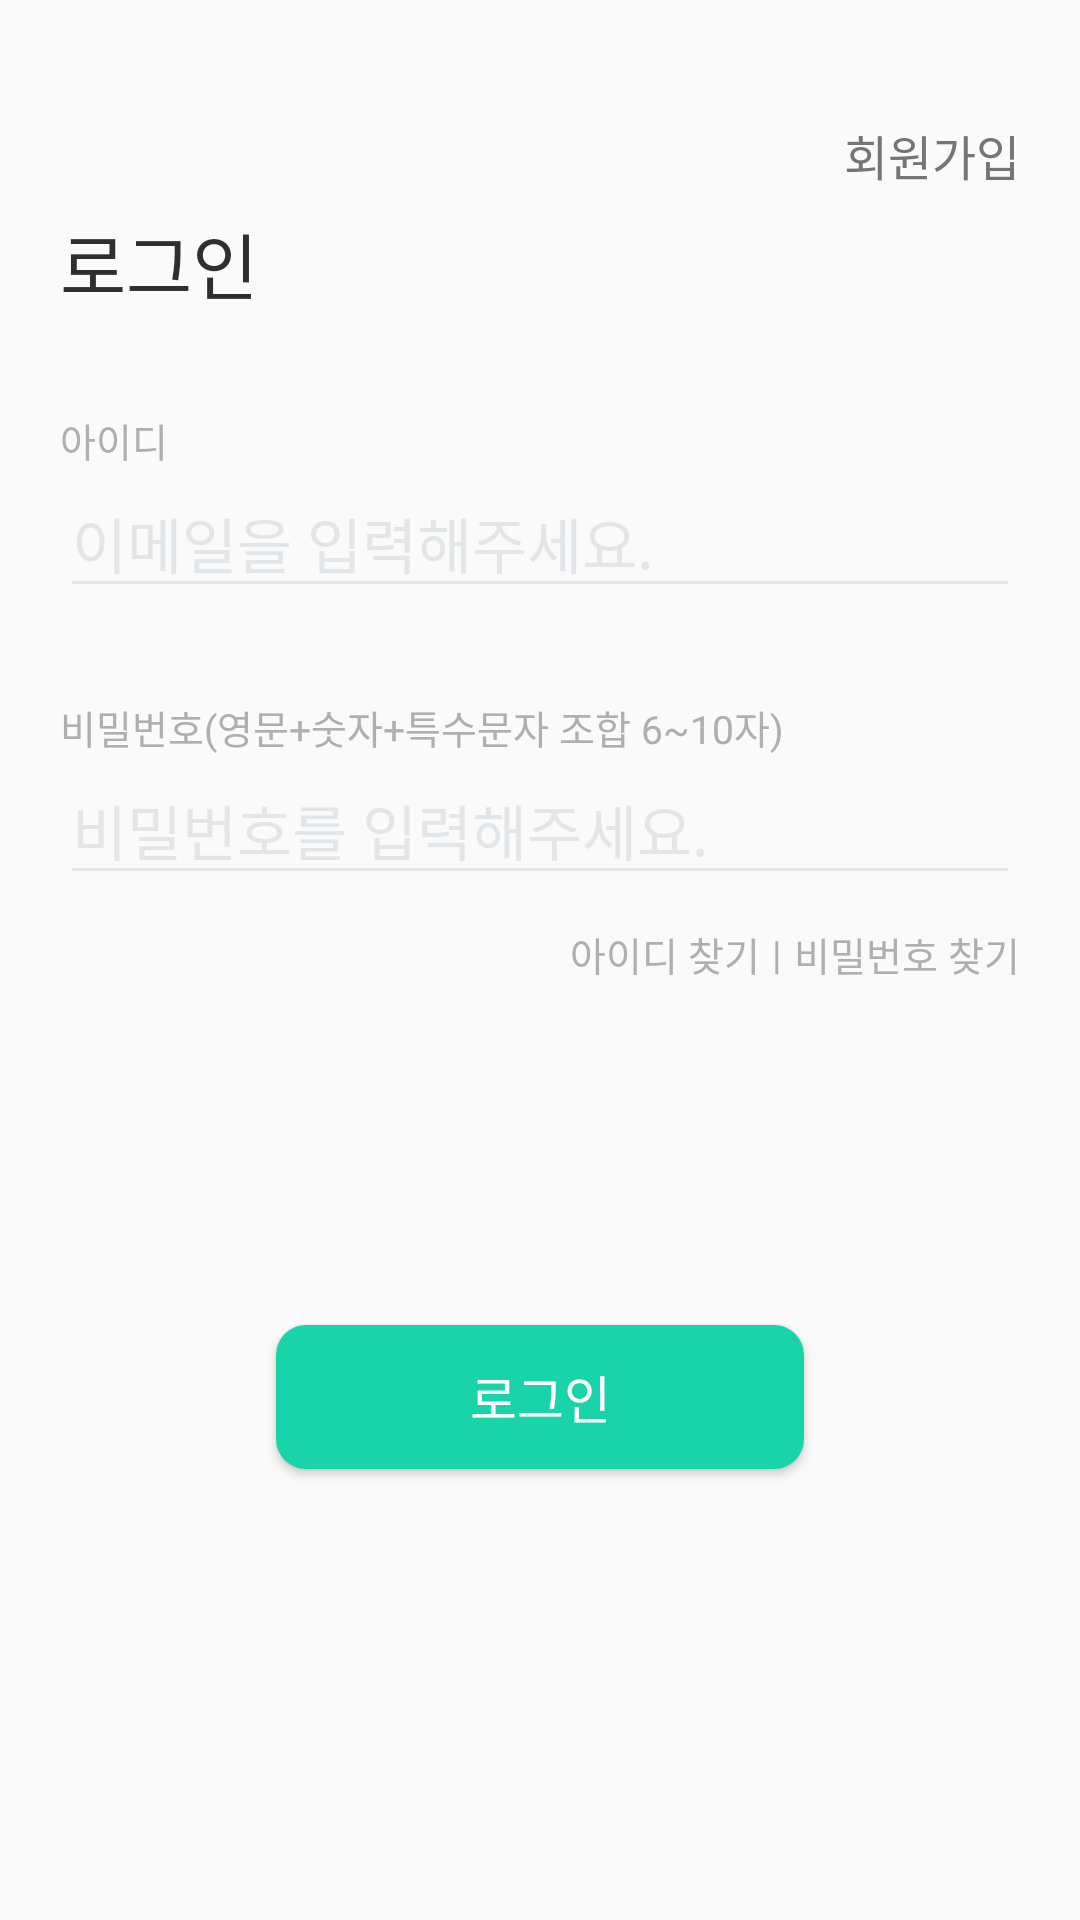

Reconstruct the res/layout file that produces this screen, plus the resources it refers to.
<!-- AndroidManifest.xml: application theme AppTheme -->
<!-- res/layout/activity_login.xml -->
<?xml version="1.0" encoding="utf-8"?>
<androidx.constraintlayout.widget.ConstraintLayout xmlns:android="http://schemas.android.com/apk/res/android"
    xmlns:app="http://schemas.android.com/apk/res-auto"
    xmlns:tools="http://schemas.android.com/tools"
    android:layout_width="match_parent"
    android:layout_height="match_parent"
    android:paddingStart="@dimen/padding_20"
    android:paddingEnd="@dimen/padding_20"
    tools:context=".LoginActivity">


    <TextView
        android:id="@+id/btn_join"
        android:layout_width="wrap_content"
        android:layout_height="wrap_content"
        android:layout_marginTop="@dimen/margin_40"
        android:text="@string/join"
        android:textSize="@dimen/font_16"
        android:textColor="@color/colorTxtGrey1"
        android:fontFamily="@font/notosans_regular"
        app:layout_constraintTop_toTopOf="parent"
        app:layout_constraintRight_toRightOf="parent"
        />

    <TextView
        android:id="@+id/txt_title"
        android:layout_width="wrap_content"
        android:layout_height="wrap_content"
        android:layout_marginTop="@dimen/margin_70"
        android:text="@string/login"
        android:textSize="@dimen/font_24"
        android:textColor="@color/colorTxtBlack1"
        android:fontFamily="@font/notosans_bold"
        app:layout_constraintTop_toTopOf="parent"
        app:layout_constraintLeft_toLeftOf="parent"
        />

    <TextView
        android:id="@+id/txt_id"
        android:layout_width="wrap_content"
        android:layout_height="wrap_content"
        android:layout_marginTop="@dimen/margin_32"
        android:text="@string/id"
        android:textSize="@dimen/font_13"
        android:textColor="@color/colorTxtGrey2"
        android:fontFamily="@font/notosans_regular"
        app:layout_constraintTop_toBottomOf="@+id/txt_title"
        app:layout_constraintLeft_toLeftOf="parent"
        />

    <EditText
        android:id="@+id/edt_id"
        android:layout_width="match_parent"
        android:layout_height="wrap_content"
        android:textSize="@dimen/font_20"
        android:textColor="@color/colorTxtInput"
        android:fontFamily="@font/notosans_regular"
        android:hint="@string/input_id"
        android:textColorHint="@color/colorTxtHint"
        android:theme="@style/EditTextTheme"
        android:singleLine="true"
        app:layout_constraintTop_toBottomOf="@+id/txt_id"
        app:layout_constraintLeft_toLeftOf="parent"
        />










    <TextView
        android:id="@+id/txt_pw"
        android:layout_width="wrap_content"
        android:layout_height="wrap_content"
        android:layout_marginTop="@dimen/margin_30"
        android:text="@string/password"
        android:textSize="@dimen/font_13"
        android:textColor="@color/colorTxtGrey2"
        android:fontFamily="@font/notosans_regular"
        app:layout_constraintTop_toBottomOf="@+id/edt_id"
        app:layout_constraintLeft_toLeftOf="parent"
        />

    <EditText
        android:id="@+id/edt_pw"
        android:layout_width="match_parent"
        android:layout_height="wrap_content"
        android:textSize="@dimen/font_20"
        android:textColor="@color/colorTxtInput"
        android:fontFamily="@font/notosans_regular"
        android:hint="@string/input_password"
        android:textColorHint="@color/colorTxtHint"
        android:theme="@style/EditTextTheme"
        android:inputType="textPassword"
        android:singleLine="true"
        app:layout_constraintTop_toBottomOf="@+id/txt_pw"
        app:layout_constraintLeft_toLeftOf="parent"
        />











    <LinearLayout
        android:id="@+id/layout_find"
        android:layout_width="wrap_content"
        android:layout_height="wrap_content"
        android:layout_marginTop="@dimen/margin_10"
        android:orientation="horizontal"
        android:gravity="center"
        app:layout_constraintTop_toBottomOf="@+id/edt_pw"
        app:layout_constraintRight_toRightOf="parent"
        >
        <ImageView
            android:id="@+id/img_find"
            android:layout_width="wrap_content"
            android:layout_height="wrap_content"
            android:background="@drawable/ic_error_outline_black_24dp"
            />
        <TextView
            android:id="@+id/btn_find_id"
            android:layout_width="wrap_content"
            android:layout_height="wrap_content"
            android:layout_marginLeft="@dimen/margin_4"
            android:text="@string/find_id"
            android:textSize="@dimen/font_13"
            android:textColor="@color/colorTxtGrey2"
            android:fontFamily="@font/notosans_regular"
            />
        <TextView
            android:layout_width="wrap_content"
            android:layout_height="wrap_content"
            android:layout_marginLeft="@dimen/margin_4"
            android:text="|"
            android:textSize="@dimen/font_13"
            android:textColor="@color/colorTxtGrey2"
            android:fontFamily="@font/notosans_regular"
            />
        <TextView
            android:id="@+id/btn_find_pw"
            android:layout_width="wrap_content"
            android:layout_height="wrap_content"
            android:layout_marginLeft="@dimen/margin_4"
            android:text="@string/find_pw"
            android:textSize="@dimen/font_13"
            android:textColor="@color/colorTxtGrey2"
            android:fontFamily="@font/notosans_regular"
            />

    </LinearLayout>

    <LinearLayout
        android:id="@+id/layout_no_login"
        android:layout_width="wrap_content"
        android:layout_height="wrap_content"
        android:layout_marginTop="@dimen/margin_68"
        android:orientation="horizontal"
        android:gravity="center"
        app:layout_constraintTop_toBottomOf="@+id/layout_find"
        app:layout_constraintLeft_toLeftOf="parent"
        app:layout_constraintRight_toRightOf="parent"
        >
        <TextView
            android:id="@+id/btn_without_login"
            android:layout_width="wrap_content"
            android:layout_height="wrap_content"
            android:text="@string/no_login"
            android:textSize="@dimen/font_17"
            android:textColor="@color/colorTxtGrey1"
            android:fontFamily="@font/notosans_regular"
            android:visibility="invisible"
            />

    </LinearLayout>

    <Button
        android:id="@+id/btn_login"
        android:layout_width="match_parent"
        android:layout_height="wrap_content"
        android:layout_marginTop="@dimen/margin_21"
        android:layout_marginStart="@dimen/margin_76"
        android:layout_marginEnd="@dimen/margin_76"
        android:text="@string/login"
        android:textSize="@dimen/font_17"
        android:textColor="@color/colorWhite"
        android:fontFamily="@font/notosans_medium"
        android:background="@drawable/layout_green_long_button"
        app:layout_constraintTop_toBottomOf="@+id/layout_no_login"
        app:layout_constraintLeft_toLeftOf="parent"
        app:layout_constraintRight_toRightOf="parent"
        />












</androidx.constraintlayout.widget.ConstraintLayout>
<!-- resources referenced by this layout -->
<resources>
  <color name="colorTxtBlack1">#2e2f30</color>
  <color name="colorTxtGrey1">#757575</color>
  <color name="colorTxtGrey2">#afafaf</color>
  <color name="colorTxtHint">#e3e6e9</color>
  <color name="colorTxtInput">#171717</color>
  <color name="colorWhite">#ffffff</color>
  <dimen name="font_13">13sp</dimen>
  <dimen name="font_16">16sp</dimen>
  <dimen name="font_17">17sp</dimen>
  <dimen name="font_20">20sp</dimen>
  <dimen name="font_24">24sp</dimen>
  <dimen name="margin_10">10dp</dimen>
  <dimen name="margin_21">21dp</dimen>
  <dimen name="margin_30">30dp</dimen>
  <dimen name="margin_32">32dp</dimen>
  <dimen name="margin_4">4dp</dimen>
  <dimen name="margin_40">40dp</dimen>
  <dimen name="margin_68">68dp</dimen>
  <dimen name="margin_70">70dp</dimen>
  <dimen name="margin_76">72dp</dimen>
  <dimen name="padding_20">20dp</dimen>
  <!-- drawable layout_green_long_button (drawable) -->
  <shape xmlns:android="http://schemas.android.com/apk/res/android"
      android:padding="10dp"
      android:shape="rectangle">
      <solid android:color="@color/colorIdentity" />
  
      <corners
          android:radius="10dp"
          />
      <size
          android:width="206dp"
          android:height="48dp"/>
  </shape>
  <string name="find_id">아이디 찾기</string>
  <string name="find_pw">비밀번호 찾기</string>
  <string name="id">아이디</string>
  <string name="input_id">이메일을 입력해주세요.</string>
  <string name="input_password">비밀번호를 입력해주세요.</string>
  <string name="join">회원가입</string>
  <string name="login">로그인</string>
  <string name="no_login">로그인하지않고 계속하기</string>
  <string name="password">비밀번호(영문+숫자+특수문자 조합 6~10자)</string>
  <style name="EditTextTheme" parent="Theme.AppCompat.Light.DarkActionBar">
          <item name="colorControlNormal">@color/colorInActive</item>
          <item name="colorControlActivated">@color/colorIdentity</item>
          <item name="colorControlHighlight">@color/colorIdentity</item>
      </style>
  <style name="AppTheme" parent="Theme.AppCompat.Light.DarkActionBar">
          
          <item name="colorPrimary">@color/colorPrimary</item>
          <item name="colorPrimaryDark">@color/colorPrimaryDark</item>
          <item name="colorAccent">@color/colorAccent</item>
          <item name="bottomSheetDialogTheme">@style/AppBottomSheetDialogTheme</item>
      </style>
  <color name="colorIdentity">#19d3a9</color>
  <color name="colorInActive">#e3e6e9</color>
  <color name="colorPrimary">#6200EE</color>
  <color name="colorPrimaryDark">#3700B3</color>
  <color name="colorAccent">#03DAC5</color>
  <style name="AppBottomSheetDialogTheme" parent="Theme.Design.Light.BottomSheetDialog">
          <item name="bottomSheetStyle">@style/AppModalStyle</item>
      </style>
  <style name="AppModalStyle" parent="Widget.Design.BottomSheet.Modal">
          <item name="android:background">@drawable/bg_white_radius_8dp</item>
      </style>
</resources>
